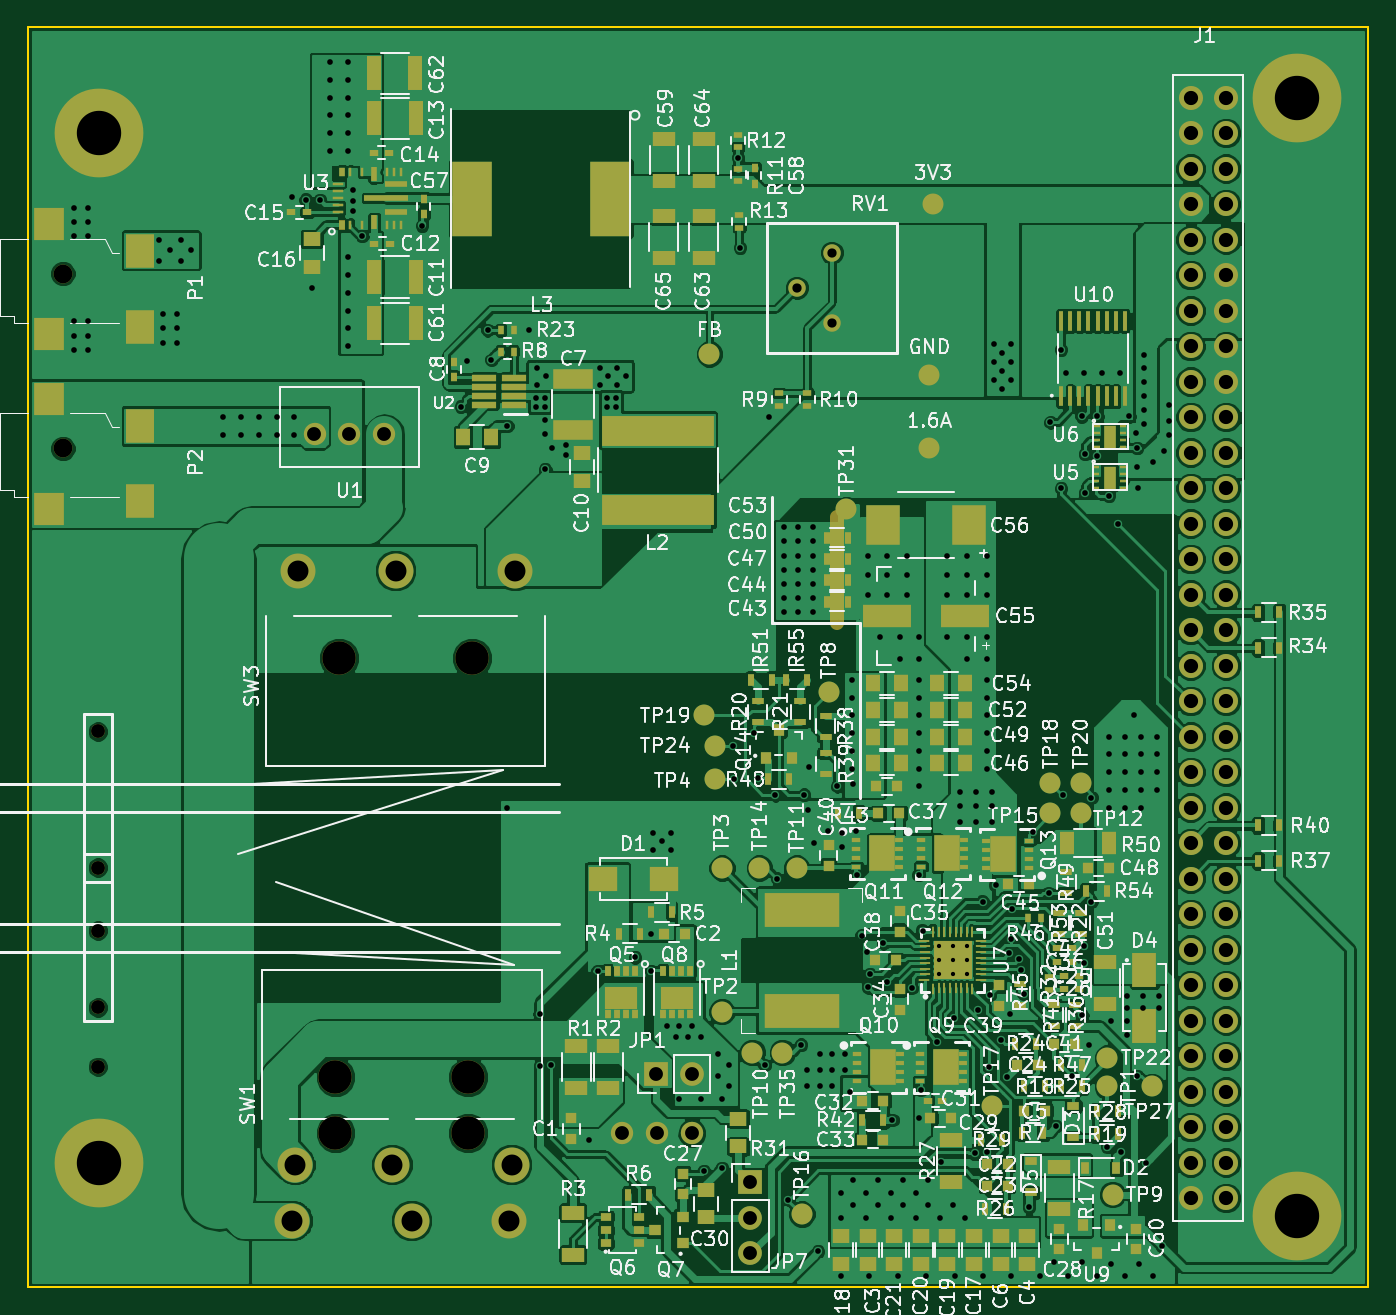
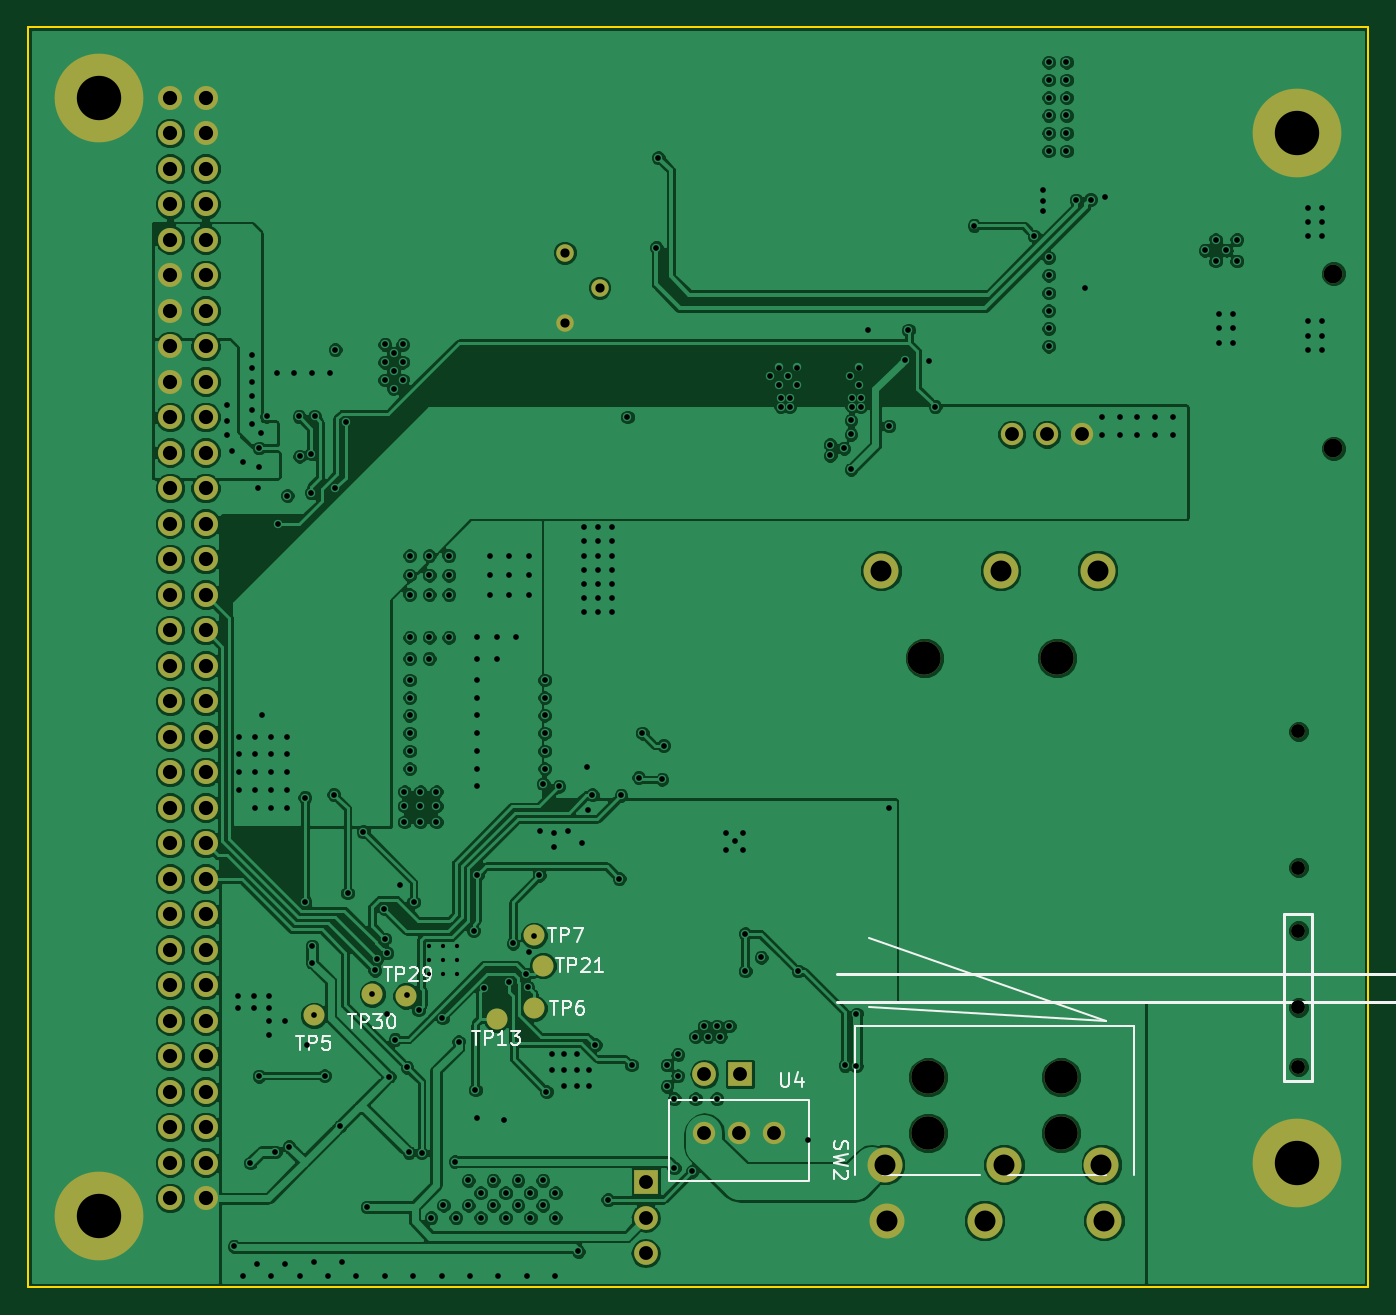
Circuit board: 11 layer files. Board 95.9 x 90.2 mm.
- bottom_copper: eps-B.Cu.gbr (261797 bytes)
- bottom_mask: eps-B.Mask.gbr (3453 bytes)
- bottom_silk: eps-B.SilkS.gbr (9131 bytes)
- outline: eps-Edge.Cuts.gbr (525 bytes)
- top_copper: eps-F.Cu.gbr (332354 bytes)
- top_mask: eps-F.Mask.gbr (17152 bytes)
- paste: eps-F.Paste.gbr (13579 bytes)
- top_silk: eps-F.SilkS.gbr (184363 bytes)
- inner_copper: eps-GND.Cu.gbr (298148 bytes)
- drill: eps-NPTH.drl (393 bytes)
- drill: eps.drl (7465 bytes)

=== bottom_copper: eps-B.Cu.gbr (261797 bytes, source omitted) ===
=== bottom_mask: eps-B.Mask.gbr ===
G04 #@! TF.FileFunction,Soldermask,Bot*
%FSLAX46Y46*%
G04 Gerber Fmt 4.6, Leading zero omitted, Abs format (unit mm)*
G04 Created by KiCad (PCBNEW 4.0.7-e2-6376~58~ubuntu16.04.1) date Tue May 15 20:14:31 2018*
%MOMM*%
%LPD*%
G01*
G04 APERTURE LIST*
%ADD10C,0.100000*%
%ADD11C,1.000000*%
%ADD12C,1.600000*%
%ADD13C,1.500000*%
%ADD14C,6.350000*%
%ADD15C,1.720000*%
%ADD16C,1.350000*%
%ADD17R,1.700000X1.700000*%
%ADD18O,1.700000X1.700000*%
%ADD19C,1.250000*%
%ADD20C,2.500000*%
%ADD21C,2.400000*%
G04 APERTURE END LIST*
D10*
D11*
X110000000Y-109500000D03*
X110000000Y-119250000D03*
X110000000Y-95250000D03*
X110000000Y-105000000D03*
D12*
X125500000Y-74000000D03*
X130500000Y-74000000D03*
X128000000Y-74000000D03*
D13*
X180438000Y-115569000D03*
X176247000Y-114045000D03*
X173834000Y-114172000D03*
X164055000Y-112013000D03*
X167357000Y-115823000D03*
X164690000Y-109854000D03*
X164690000Y-115061000D03*
D14*
X195810000Y-129920000D03*
X195810000Y-49910000D03*
X110080000Y-52450000D03*
X110080000Y-126110000D03*
D15*
X188190000Y-49910000D03*
X188190000Y-52450000D03*
X188190000Y-54990000D03*
X188190000Y-57530000D03*
X188190000Y-60070000D03*
X188190000Y-62610000D03*
X188190000Y-65150000D03*
X188190000Y-67690000D03*
X188190000Y-70230000D03*
X188190000Y-72770000D03*
X188190000Y-75310000D03*
X188190000Y-77850000D03*
X188190000Y-80390000D03*
X188190000Y-82930000D03*
X188190000Y-85470000D03*
X188190000Y-88010000D03*
X188190000Y-90550000D03*
X188190000Y-93090000D03*
X188190000Y-95630000D03*
X188190000Y-98170000D03*
X188190000Y-100710000D03*
X188190000Y-103250000D03*
X188190000Y-105790000D03*
X188190000Y-108330000D03*
X188190000Y-110870000D03*
X188190000Y-113410000D03*
X188190000Y-115950000D03*
X188190000Y-118490000D03*
X188190000Y-121030000D03*
X188190000Y-123570000D03*
X188190000Y-126110000D03*
X188190000Y-128650000D03*
X190730000Y-49910000D03*
X190730000Y-52450000D03*
X190730000Y-54990000D03*
X190730000Y-57530000D03*
X190730000Y-60070000D03*
X190730000Y-62610000D03*
X190730000Y-65150000D03*
X190730000Y-67690000D03*
X190730000Y-70230000D03*
X190730000Y-72770000D03*
X190730000Y-75310000D03*
X190730000Y-77850000D03*
X190730000Y-80390000D03*
X190730000Y-82930000D03*
X190730000Y-85470000D03*
X190730000Y-88010000D03*
X190730000Y-90550000D03*
X190730000Y-93090000D03*
X190730000Y-95630000D03*
X190730000Y-98170000D03*
X190730000Y-100710000D03*
X190730000Y-103250000D03*
X190730000Y-105790000D03*
X190730000Y-108330000D03*
X190730000Y-110870000D03*
X190730000Y-113410000D03*
X190730000Y-115950000D03*
X190730000Y-118490000D03*
X190730000Y-121030000D03*
X190730000Y-123570000D03*
X190730000Y-126110000D03*
X190730000Y-128650000D03*
D16*
X107500000Y-62500000D03*
X107500000Y-75000000D03*
D12*
X147500000Y-124000000D03*
X152500000Y-124000000D03*
X150000000Y-124000000D03*
D17*
X149958000Y-119760000D03*
D18*
X152498000Y-119760000D03*
D17*
X156689000Y-127507000D03*
D18*
X156689000Y-130047000D03*
X156689000Y-132587000D03*
D19*
X162500000Y-61000000D03*
X160000000Y-63500000D03*
X162500000Y-66000000D03*
D20*
X131300000Y-83750000D03*
X139850000Y-83750000D03*
X124350000Y-83750000D03*
D21*
X127250000Y-90000000D03*
X136750000Y-90000000D03*
D20*
X131050000Y-126250000D03*
X124100000Y-126250000D03*
X139600000Y-126250000D03*
D21*
X136500000Y-120000000D03*
X127000000Y-120000000D03*
D20*
X132450000Y-130250000D03*
X139400000Y-130250000D03*
X123900000Y-130250000D03*
D21*
X127000000Y-124000000D03*
X136500000Y-124000000D03*
D11*
X110000000Y-115000000D03*
M02*

=== bottom_silk: eps-B.SilkS.gbr (9131 bytes, source omitted) ===
=== outline: eps-Edge.Cuts.gbr ===
G04 #@! TF.FileFunction,Profile,NP*
%FSLAX46Y46*%
G04 Gerber Fmt 4.6, Leading zero omitted, Abs format (unit mm)*
G04 Created by KiCad (PCBNEW 4.0.7-e2-6376~58~ubuntu16.04.1) date Tue May 15 20:14:31 2018*
%MOMM*%
%LPD*%
G01*
G04 APERTURE LIST*
%ADD10C,0.100000*%
%ADD11C,0.150000*%
G04 APERTURE END LIST*
D10*
D11*
X105000000Y-44830000D02*
X200885000Y-44830000D01*
X105000000Y-135000000D02*
X105000000Y-44830000D01*
X200890000Y-135000000D02*
X105000000Y-135000000D01*
X200890000Y-135000000D02*
X200890000Y-44830000D01*
M02*

=== top_copper: eps-F.Cu.gbr (332354 bytes, source omitted) ===
=== top_mask: eps-F.Mask.gbr (17152 bytes, source omitted) ===
=== paste: eps-F.Paste.gbr (13579 bytes, source omitted) ===
=== top_silk: eps-F.SilkS.gbr (184363 bytes, source omitted) ===
=== inner_copper: eps-GND.Cu.gbr (298148 bytes, source omitted) ===
=== drill: eps-NPTH.drl ===
M48
;DRILL file {KiCad 4.0.7-e2-6376~58~ubuntu16.04.1} date Tue May 15 20:14:32 2018
;FORMAT={-:-/ absolute / inch / decimal}
FMAT,2
INCH,TZ
T1C0.039
T2C0.053
T3C0.094
%
G90
G05
M72
T1
X4.3307Y-3.75
X4.3307Y-4.1339
X4.3307Y-4.311
X4.3307Y-4.5276
X4.3307Y-4.6949
T2
X4.2323Y-2.4606
X4.2323Y-2.9528
T3
X5.Y-4.7244
X5.Y-4.8819
X5.0098Y-3.5433
X5.374Y-4.7244
X5.374Y-4.8819
X5.3839Y-3.5433
T0
M30

=== drill: eps.drl (7465 bytes, source omitted) ===
